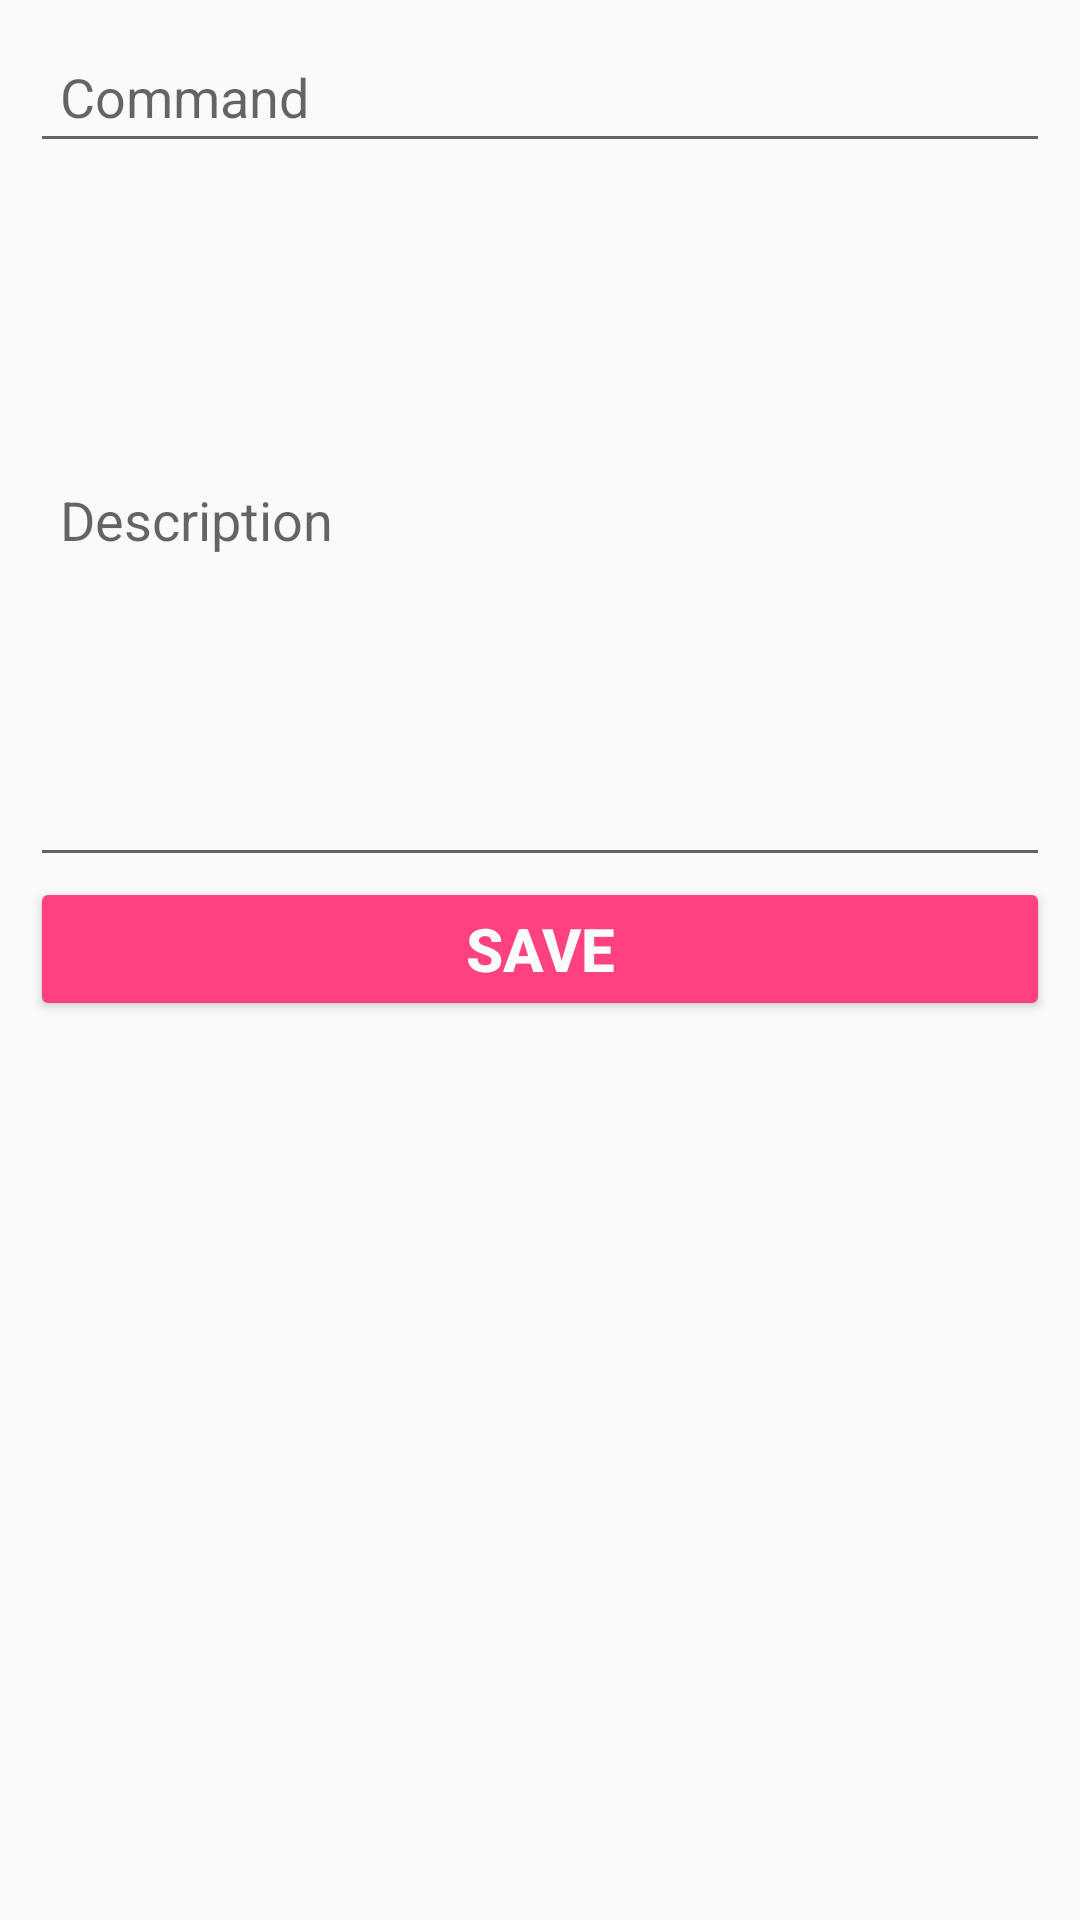

Reconstruct the res/layout file that produces this screen, plus the resources it refers to.
<!-- AndroidManifest.xml: application theme AppTheme -->
<!-- res/layout/a_add__command.xml -->
<?xml version="1.0" encoding="utf-8"?>
<RelativeLayout xmlns:android="http://schemas.android.com/apk/res/android"
    xmlns:app="http://schemas.android.com/apk/res-auto"
    xmlns:tools="http://schemas.android.com/tools"
    style="@style/relativelayout_global"
    tools:context="com.handycoms.Add_Command">


    <EditText
        android:id="@+id/txtCommandName"
        style="@style/edittext_primary"
        android:hint="@string/command" />

    <EditText
        android:id="@+id/txtCommandDescription"
        style="@style/edittext_primary"
        android:layout_height="238dp"
        android:layout_below="@id/txtCommandName"
        android:hint="@string/description" />

    <Button
        android:id="@+id/btnCommand"
        style="@style/button_primary"
        android:layout_below="@id/txtCommandDescription"
        android:text="@string/save" />


</RelativeLayout>
<!-- resources referenced by this layout -->
<resources>
  <string name="command">Command</string>
  <string name="description">Description</string>
  <string name="save">Save</string>
  <style name="button_primary" parent="Widget.AppCompat.Button.Colored">
          <item name="colorButtonNormal">@color/colorAccent</item>
          <item name="android:textColor">@color/colorButtonFont</item>
          <item name="android:layout_width">match_parent</item>
          <item name="android:layout_height">wrap_content</item>
          <item name="android:textStyle">bold</item>
          <item name="android:textSize">20sp</item>
          <item name="android:layout_gravity">center</item>
  
      </style>
  <style name="edittext_primary">
          <item name="android:padding">10dp</item>
          <item name="android:layout_width">match_parent</item>
          <item name="android:layout_height">wrap_content</item>
          <item name="android:layout_weight">0.2</item>
          <item name="android:ems">15</item>
      </style>
  <style name="relativelayout_global">
          <item name="android:layout_width">match_parent</item>
          <item name="android:layout_height">match_parent</item>
          <item name="android:padding">10dp</item>
      </style>
  <style name="AppTheme" parent="Theme.AppCompat.Light.DarkActionBar">
          
          <item name="colorPrimary">@color/colorPrimary</item>
          <item name="colorPrimaryDark">@color/colorPrimaryDark</item>
          <item name="colorAccent">@color/colorAccent</item>
      </style>
  <color name="colorAccent">#FF4081</color>
  <color name="colorButtonFont">#fdfcfd</color>
  <color name="colorPrimary">#3F51B5</color>
  <color name="colorPrimaryDark">#303f9f</color>
</resources>
